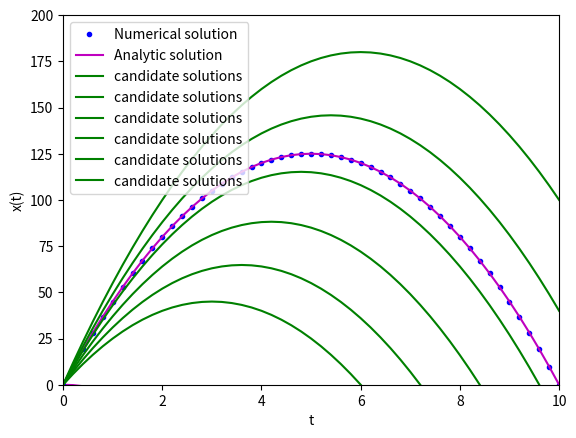

Reproduce this figure in Python.
import numpy as np
import matplotlib.pyplot as plt

#define f(t,x,x')
def f(t,x,xp):
	g=10
	return -g
#define partial derivative of f(t,x,x') w.r.t x
def fx(t,x,xp):
	return 0
#define partial derivative of f(t,x,x') w.r.t x'
def fxp(t,x,xp):
	return 0
#define exact solution
def x_true(t):
	g=10
	tf=10
	return -g*t**2/2+g*tf*t/2


ti,tf = 0,10 #end points
alpha,beta = 0,0 #boundary condition
N = 50 #number of subinterval
M_max = 10 #maximum number of iterations
TOL = 1e-4 #Tolerance

h = (tf-ti)/N #stepsize
TK = (beta-alpha)/(tf-ti) #initial guess to x'(t)
w1 = np.zeros(N+1)
w2 = np.zeros(N+1)
t = np.linspace(ti,tf,N+1)
k = 1

def shoting(h,w1,w2,u1,u2,t,N):	
	for i in range(N):
		k11 = h*w2[i]
		k21 = h*f(t[i],w1[i],w2[i])
		
		k12 = h*(w2[i]+k21/2)
		k22 = h*f(t[i]+h/2, w1[i]+k11/2, w2[i]+k21/2)
		
		k13 = h*(w2[i]+k22/2)
		k23 = h*f(t[i]+h/2, w1[i]+k12/2, w2[i]+k22/2)
		
		k14 = h*(w2[i]+k23)
		k24 = h*f(t[i]+h, w1[i]+k13, w2[i]+k23)
		
		w1[i+1] = w1[i] + (k11+2*k12+2*k13+k14)/6
		w2[i+1] = w2[i] + (k21+2*k22+2*k23+k24)/6
		
		
		
		l11 = h*u2
		l12 = h*(fx(t[i],w1[i],w2[i])*u1 + fxp(t[i], w1[i], w2[i])*u2)
		
		l21 = h*(u2+l12/2)
		l22 = h*(fx(t[i]+h/2,w1[i],w2[i])*(u1+l11/2) + fxp(t[i]+h/2, w1[i], w2[i])*(u2+l12/2))
		
		l31 = h*(u2 + l22/2)
		l32 = h*(fx(t[i]+h/2,w1[i],w2[i])*(u1+l21/2) + fxp(t[i]+h/2, w1[i], w2[i])*(u2+l22/2))
		
		l41 = h*(u2+l32)
		l42 = h*(fx(t[i]+h,w1[i],w2[i])*(u1+l31) + fxp(t[i]+h, w1[i], w2[i])*(u2+l22))
		
		u1 = u1 + (l11+2*l21+2*l31+l41)/6
		u2 = u2 +(l12+2*l22+2*l32+l42)/6
	return(w1,u1)

while(k<=M_max):
	w1[0],w2[0] = np.array([alpha,TK])
	u1 = 0
	u2 = 1
	w1,u1 = shoting(h,w1,w2,u1,u2,t,N)
	if(abs(w1[N]-beta)<=TOL):
		print("The correct initial value of x'(t) is ",TK)
		break
	plt.plot(t,w1,'m')
	TK = TK-(w1[N]-beta)/u1
	k = k+1
	
plt.plot(t,w1,'b.',label ='Numerical solution')
plt.plot(t,x_true(t),'m',label ='Analytic solution')


#for plotting candidates solution
ini_guess = np.linspace(30,60,6)
for i in range(6):
	w1[0],w2[0] = np.array([alpha,ini_guess[i]])
	u1 = 0
	u2 = 1
	w1,u1 = shoting(h,w1,w2,u1,u2,t,N)
	plt.plot(t,w1,'g',label = 'candidate solutions')
	
plt.xlabel('t')
plt.ylabel('x(t)')
plt.legend()
plt.xlim(0,10)	
plt.ylim(0,200)
plt.show()	
